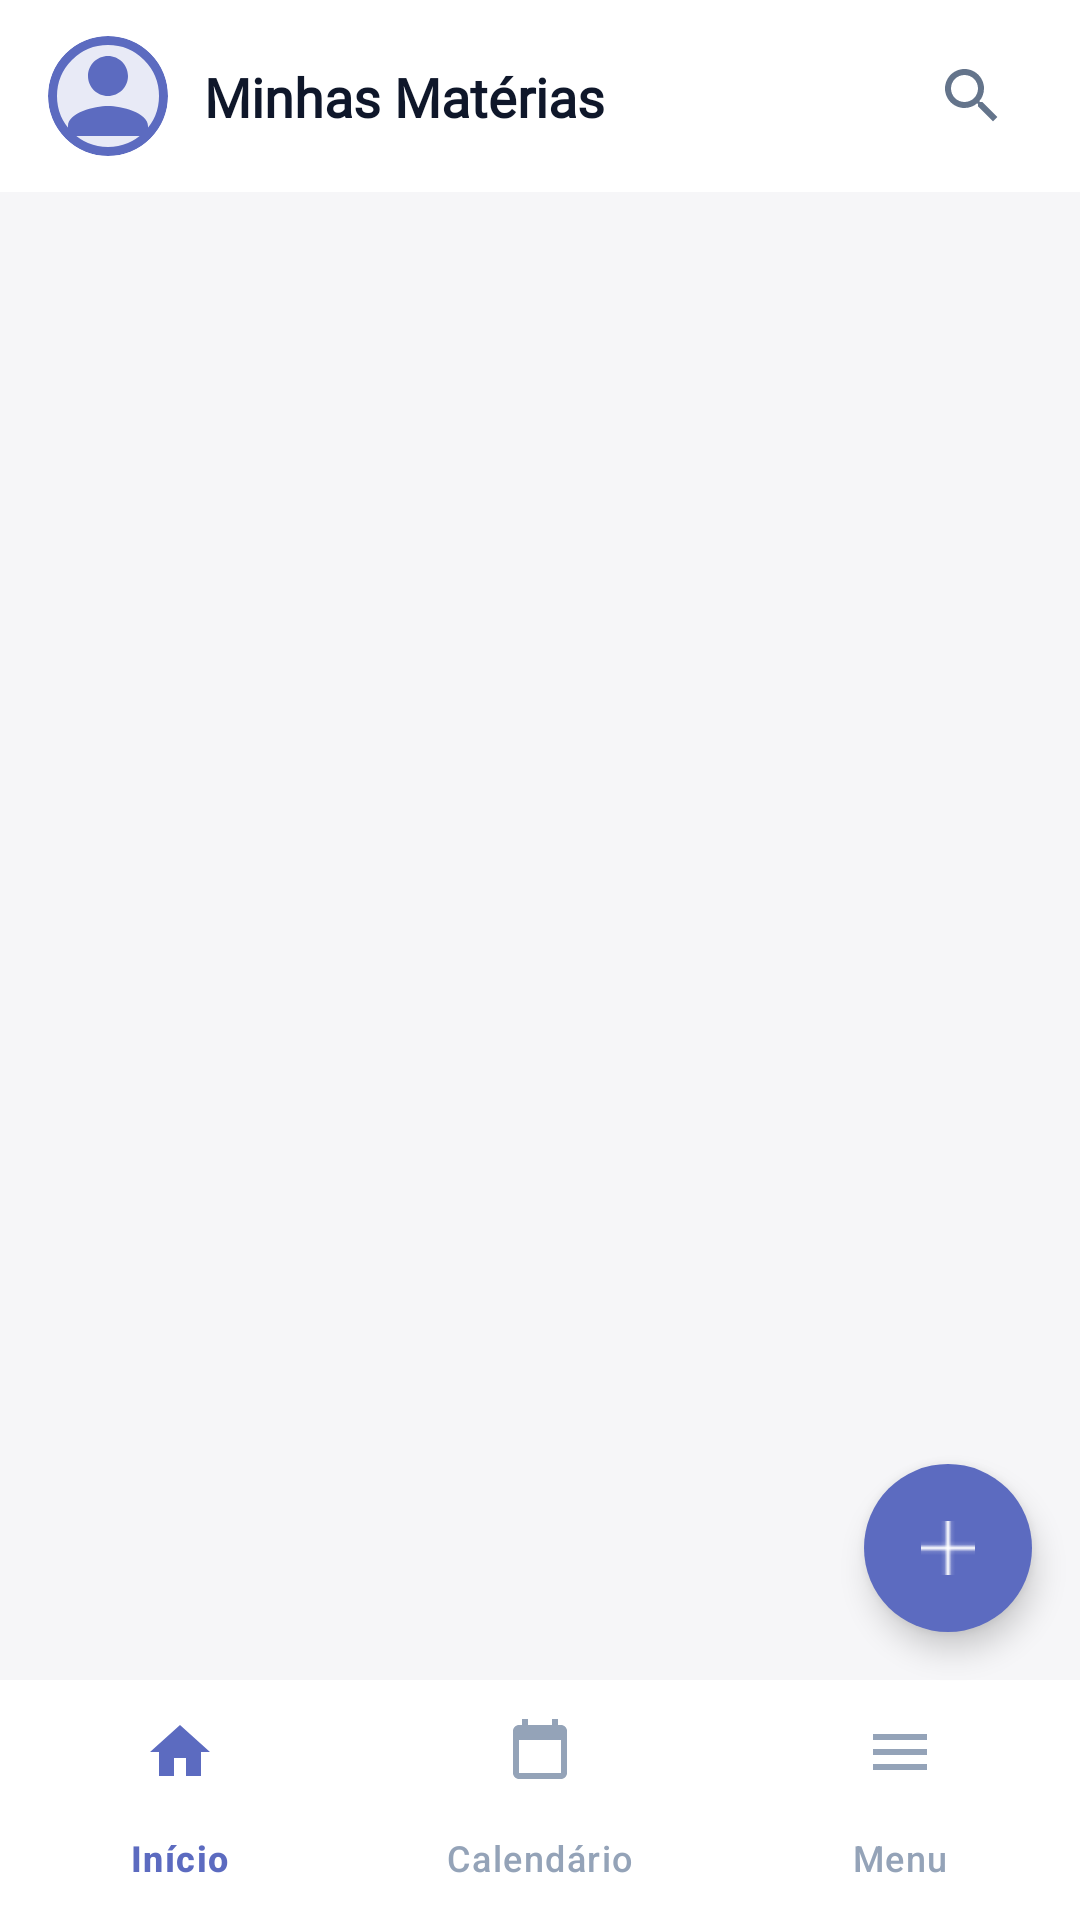

The Android layout XML behind this screen, and the referenced resources:
<!-- AndroidManifest.xml: application theme Theme.SmartNotebook -->
<!-- res/layout/activity_minhas_materias.xml -->
<?xml version="1.0" encoding="utf-8"?>
<androidx.constraintlayout.widget.ConstraintLayout
    xmlns:android="http://schemas.android.com/apk/res/android"
    xmlns:app="http://schemas.android.com/apk/res-auto"
    android:layout_width="match_parent"
    android:layout_height="match_parent"
    android:background="@color/fundo_tela">

    
    <androidx.constraintlayout.widget.ConstraintLayout
        android:id="@+id/layoutHeader"
        android:layout_width="0dp"
        android:layout_height="64dp"
        android:background="@color/fundo_card"
        android:paddingHorizontal="16dp"
        app:layout_constraintEnd_toEndOf="parent"
        app:layout_constraintStart_toStartOf="parent"
        app:layout_constraintTop_toTopOf="parent">

        
        <ImageView
            android:id="@+id/imgAvatar"
            android:layout_width="40dp"
            android:layout_height="40dp"
            android:background="@drawable/bg_avatar"
            android:scaleType="centerCrop"
            android:clipToOutline="true"
            android:src="@drawable/ic_avatar_placeholder"
            android:contentDescription="Abrir perfil"
            app:layout_constraintBottom_toBottomOf="parent"
            app:layout_constraintStart_toStartOf="parent"
            app:layout_constraintTop_toTopOf="parent" />

        
        <TextView
            android:id="@+id/tvTitulo"
            android:layout_width="0dp"
            android:layout_height="wrap_content"
            android:layout_marginStart="12dp"
            android:text="Minhas Matérias"
            android:textColor="@color/texto_primario"
            android:textSize="18sp"
            android:textStyle="bold"
            android:fontFamily="@font/inter_medium"
            app:layout_constraintBottom_toBottomOf="parent"
            app:layout_constraintEnd_toStartOf="@id/btnBuscarHeader"
            android:layout_marginEnd="8dp"
            app:layout_constraintStart_toEndOf="@id/imgAvatar"
            app:layout_constraintTop_toTopOf="parent" />

        
        <ImageButton
            android:id="@+id/btnBuscarHeader"
            android:layout_width="40dp"
            android:layout_height="40dp"
            android:background="?attr/selectableItemBackgroundBorderless"
            android:src="@drawable/ic_buscar"
            android:contentDescription="Buscar matéria"
            android:tint="@color/texto_secundario"
            app:layout_constraintBottom_toBottomOf="parent"
            app:layout_constraintEnd_toEndOf="parent"
            app:layout_constraintTop_toTopOf="parent" />

    </androidx.constraintlayout.widget.ConstraintLayout>

    
    <androidx.recyclerview.widget.RecyclerView
        android:id="@+id/rvMaterias"
        android:layout_width="0dp"
        android:layout_height="0dp"
        android:layout_marginTop="12dp"
        android:paddingHorizontal="16dp"
        android:paddingBottom="16dp"
        android:clipToPadding="false"
        app:layout_constraintBottom_toTopOf="@id/bottomNav"
        app:layout_constraintEnd_toEndOf="parent"
        app:layout_constraintStart_toStartOf="parent"
        app:layout_constraintTop_toBottomOf="@id/layoutHeader" />

    
    <com.google.android.material.floatingactionbutton.FloatingActionButton
        android:id="@+id/fabNovaMateria"
        android:layout_width="wrap_content"
        android:layout_height="wrap_content"
        android:layout_marginEnd="16dp"
        android:layout_marginBottom="16dp"
        android:src="@drawable/ic_add"
        app:fabSize="mini"
        app:maxImageSize="18dp"
        app:shapeAppearanceOverlay="@style/FABCircular"
        app:backgroundTint="@color/roxo_primario"
        app:tint="@color/fundo_card"
        app:layout_constraintBottom_toTopOf="@id/bottomNav"
        app:layout_constraintEnd_toEndOf="parent" />

    
    <com.google.android.material.bottomnavigation.BottomNavigationView
        android:id="@+id/bottomNav"
        android:layout_width="0dp"
        android:layout_height="wrap_content"
        android:background="@color/fundo_card"
        app:menu="@menu/menu_bottom_nav"
        app:itemTextColor="@color/bottom_nav_color"
        app:itemIconTint="@color/bottom_nav_color"
        app:layout_constraintBottom_toBottomOf="parent"
        app:layout_constraintEnd_toEndOf="parent"
        app:layout_constraintStart_toStartOf="parent" />

</androidx.constraintlayout.widget.ConstraintLayout>
<!-- resources referenced by this layout -->
<resources>
  <color name="fundo_card">#FFFFFF</color>
  <color name="fundo_tela">#F6F6F8</color>
  <color name="roxo_primario">#5C6BC0</color>
  <color name="texto_primario">#0F172A</color>
  <color name="texto_secundario">#64748B</color>
  <!-- drawable bg_avatar (drawable) -->
  <?xml version="1.0" encoding="utf-8"?>
  <shape xmlns:android="http://schemas.android.com/apk/res/android"
      android:shape="oval">
      <solid android:color="#E8EAF6" />
      <stroke android:width="3dp" android:color="#5C6BC0" />
  </shape>
  <!-- drawable ic_add: png bitmap (drawable, 209 bytes) -->
  <!-- drawable ic_avatar_placeholder: png bitmap (drawable, 1184 bytes) -->
  <!-- drawable ic_buscar (drawable) -->
  <?xml version="1.0" encoding="utf-8"?>
  <vector xmlns:android="http://schemas.android.com/apk/res/android"
      android:width="24dp"
      android:height="24dp"
      android:viewportWidth="24"
      android:viewportHeight="24">
      <path
          android:fillColor="?attr/colorControlNormal"
          android:pathData="M15.5,14h-0.79l-0.28,-0.27C15.41,12.59 16,11.11 16,9.5 16,5.91 13.09,3 9.5,3S3,5.91 3,9.5 5.91,16 9.5,16c1.61,0 3.09,-0.59 4.23,-1.57l0.27,0.28v0.79l5,4.99L20.49,19l-4.99,-5zM9.5,14C7.01,14 5,11.99 5,9.5S7.01,5 9.5,5 14,7.01 14,9.5 11.99,14 9.5,14z" />
  </vector>
  <style name="FABCircular">
          <item name="cornerFamily">rounded</item>
          <item name="cornerSize">50%</item>
      </style>
  <style name="Theme.SmartNotebook" parent="Base.Theme.SmartNotebook" />
  <style name="Base.Theme.SmartNotebook" parent="Theme.Material3.DayNight.NoActionBar">
          
          
      </style>
</resources>
